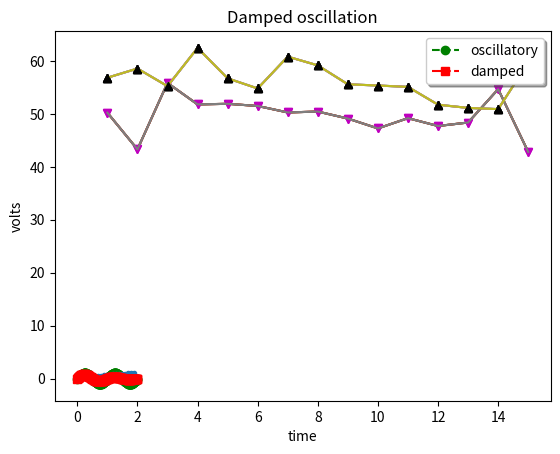

Write the Python code that produced this figure.
import numpy as np
import matplotlib.pyplot as plt

data_set_size = 15
low_mu, low_sigma = 50, 4.3
low_data_set = low_mu + low_sigma * np.random.randn(data_set_size)
high_mu, high_sigma = 57, 5.2
high_data_set = high_mu + high_sigma * np.random.randn(data_set_size)

days = list(range(1, data_set_size + 1))

plt.plot(days, low_data_set)
plt.show()

plt.plot(days, low_data_set,         
         days, high_data_set)
plt.show()

plt.plot(days, low_data_set,
         days, low_data_set, "vm",
         days, high_data_set, 
         days, high_data_set, "^k")
plt.show()

plt.plot( 
         days, high_data_set, "^k")
plt.show()

plt.plot(days, low_data_set,
         days, low_data_set, "vm",
         days, high_data_set, 
         days, high_data_set, "^k")
plt.xlabel('Day')
plt.ylabel('Temperature: degrees Farenheit')
plt.title('Randomized temperature data')
plt.show()

plt.plot(days, low_data_set,
         
         days, high_data_set
         )
plt.xlabel('Day')
plt.ylabel('Temperature: degrees Farenheit')
plt.title('Randomized temperature data')
plt.show()

plt.plot(
         days, high_data_set, "^k")
plt.xlabel('Day')
plt.ylabel('Temperature: degrees Farenheit')
plt.title('Randomized temperature data')
plt.show()

t1 = np.arange(0.0, 2.0, 0.1)
t2 = np.arange(0.0, 2.0, 0.01)

# note that plot returns a list of lines.  The "l1, = plot" usage
# extracts the first element of the list into l1 using tuple
# unpacking.  So l1 is a Line2D instance, not a sequence of lines
l1, = plt.plot(t2, np.exp(-t2))
l2, l3 = plt.plot(t2, np.sin(2 * np.pi * t2), '--go', t1, np.log(1 + t1), '.')
l4, = plt.plot(t2, np.exp(-t2) * np.sin(2 * np.pi * t2), 'rs-.')

plt.legend((l2, l4), ('oscillatory', 'damped'), loc='upper right', shadow=True)
plt.xlabel('time')
plt.ylabel('volts')
plt.title('Damped oscillation')
plt.show()